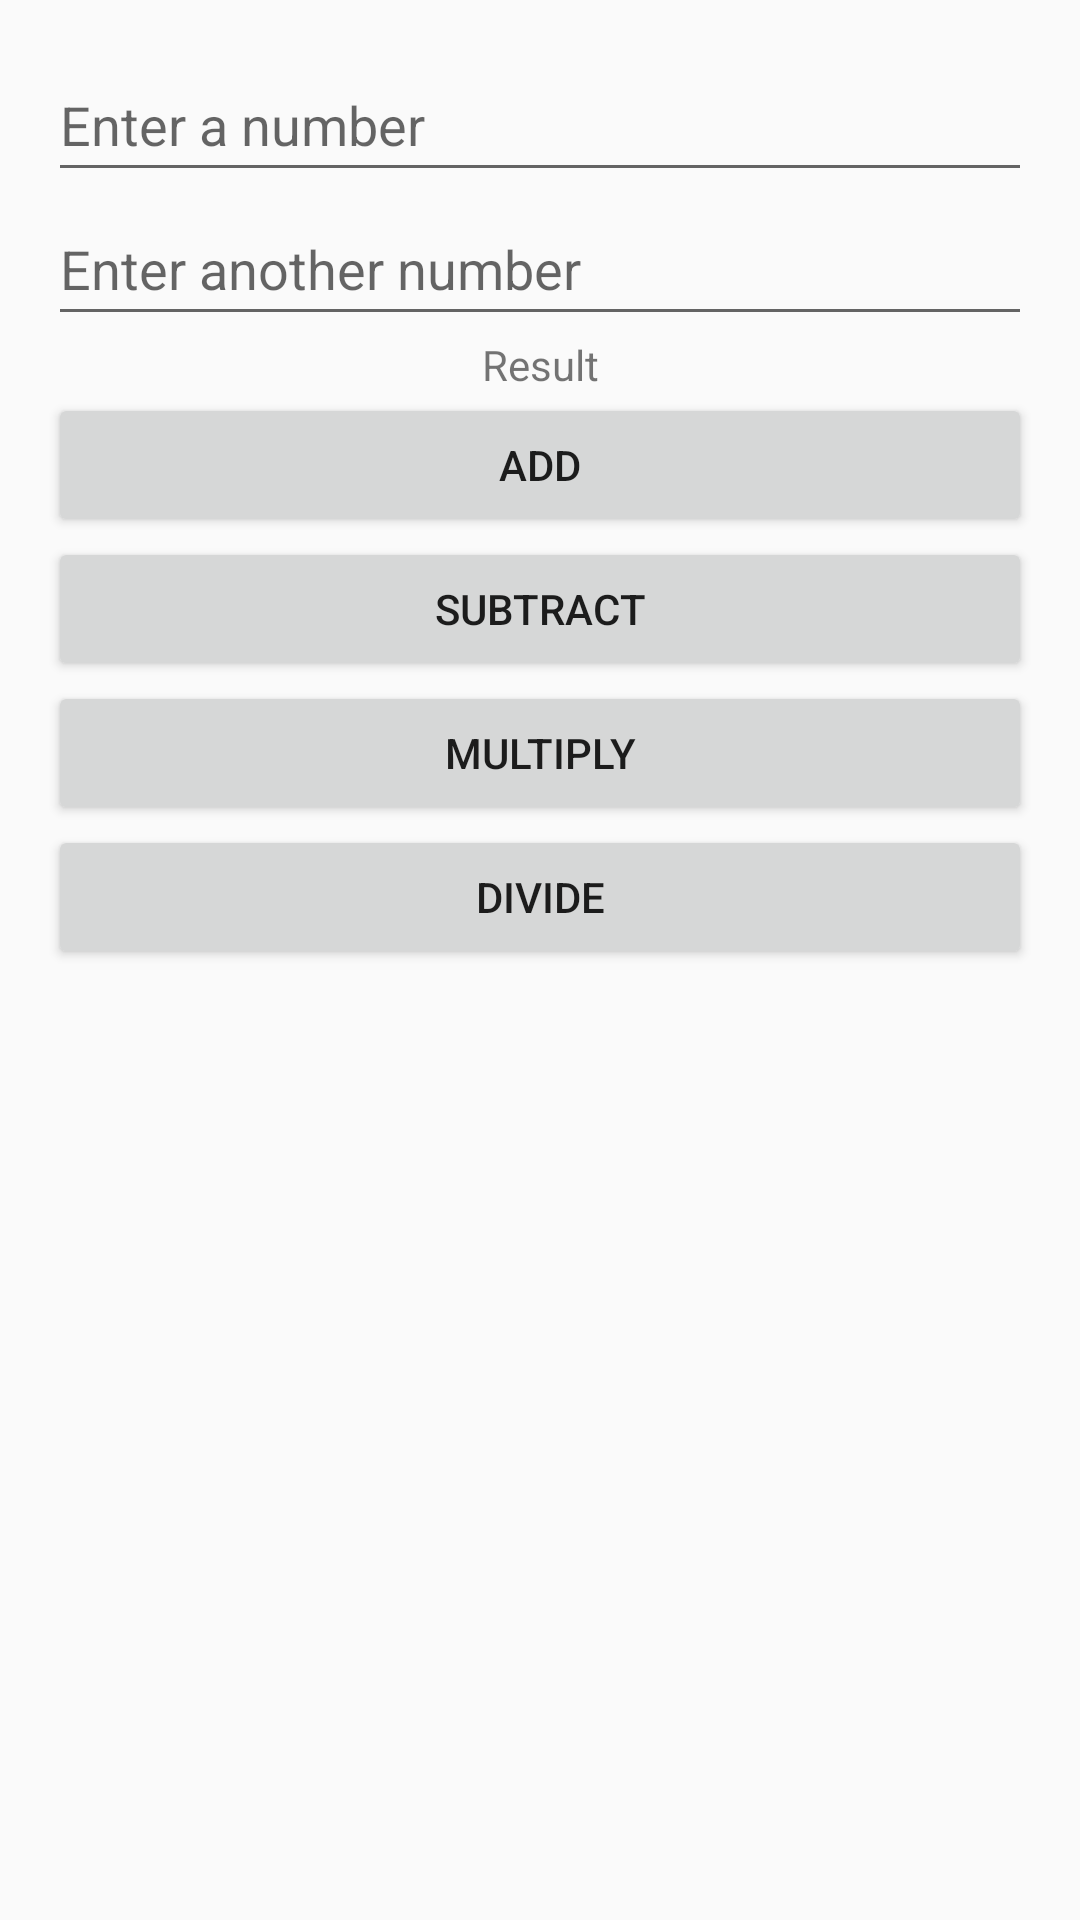

Here is an Android app screen rendered from its layout file. Give the layout XML and the strings, colors and styles it references.
<!-- AndroidManifest.xml: activity theme Theme.ArithmeticOperators -->
<!-- res/layout/activity_main.xml -->
<?xml version="1.0" encoding="utf-8"?>
<ScrollView xmlns:android="http://schemas.android.com/apk/res/android"
    xmlns:tools="http://schemas.android.com/tools"
    android:layout_width="match_parent"
    android:layout_height="match_parent"
    android:fitsSystemWindows="true"
    android:orientation="vertical">

    <LinearLayout
        android:layout_width="match_parent"
        android:layout_height="wrap_content"
        android:orientation="vertical"
        android:paddingHorizontal="16dp"
        android:paddingTop="16dp">

        <EditText
            android:id="@+id/et_first_number"
            android:layout_width="match_parent"
            android:layout_height="wrap_content"
            android:ems="10"
            android:hint="Enter a number"
            android:importantForAutofill="no"
            android:inputType="number"
            android:minHeight="48dp"
            tools:ignore="HardcodedText" />

        <EditText
            android:id="@+id/et_second_number"
            android:layout_width="match_parent"
            android:layout_height="wrap_content"
            android:ems="10"
            android:hint="Enter another number"
            android:importantForAutofill="no"
            android:inputType="number"
            android:minHeight="48dp"
            tools:ignore="HardcodedText" />

        <TextView
            android:id="@+id/tv_result"
            android:layout_width="match_parent"
            android:layout_height="wrap_content"
            android:text="Result"
            android:textAlignment="center"
            tools:ignore="HardcodedText" />

        <Button
            android:id="@+id/btn_add"
            android:layout_width="match_parent"
            android:layout_height="wrap_content"
            android:text="Add"
            tools:ignore="HardcodedText" />

        <Button
            android:id="@+id/btn_subtract"
            android:layout_width="match_parent"
            android:layout_height="wrap_content"
            android:text="Subtract"
            tools:ignore="HardcodedText" />

        <Button
            android:id="@+id/btn_multiply"
            android:layout_width="match_parent"
            android:layout_height="wrap_content"
            android:text="Multiply"
            tools:ignore="HardcodedText" />

        <Button
            android:id="@+id/btn_divide"
            android:layout_width="match_parent"
            android:layout_height="wrap_content"
            android:text="Divide"
            tools:ignore="HardcodedText" />
    </LinearLayout>
</ScrollView>
<!-- resources referenced by this layout -->
<resources>
  <style name="Theme.ArithmeticOperators" parent="android:Theme.Material.Light.NoActionBar" />
</resources>
